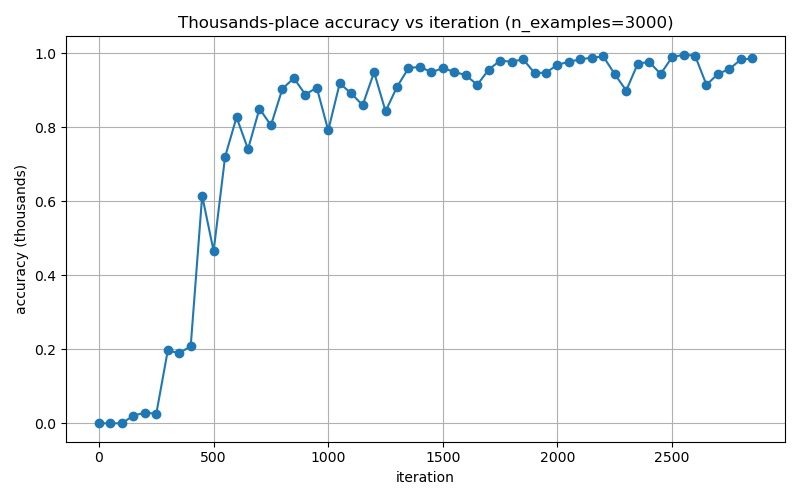

Data behind this chart, as committed beside it:
iter, accuracy
0, 0.0
50, 0.0
100, 0.0
150, 0.02067
200, 0.02867
250, 0.026
300, 0.1967
350, 0.1897
400, 0.208
450, 0.6143
500, 0.4653
550, 0.7197
600, 0.8267
650, 0.7403
700, 0.85
750, 0.8047
800, 0.9033
850, 0.9323
900, 0.888
950, 0.9063
1000, 0.791
1050, 0.918
1100, 0.8913
1150, 0.859
1200, 0.9483
1250, 0.8427
1300, 0.9087
1350, 0.959
1400, 0.963
1450, 0.948
1500, 0.9593
1550, 0.949
1600, 0.9403
1650, 0.914
1700, 0.9553
1750, 0.9797
1800, 0.9763
1850, 0.9833
1900, 0.946
1950, 0.947
2000, 0.9683
2050, 0.9763
2100, 0.983
2150, 0.9877
2200, 0.9907
2250, 0.9427
2300, 0.8987
2350, 0.971
2400, 0.9763
2450, 0.9433
2500, 0.989
2550, 0.9953
2600, 0.993
2650, 0.914
2700, 0.9437
2750, 0.9567
2800, 0.9827
2850, 0.9853
